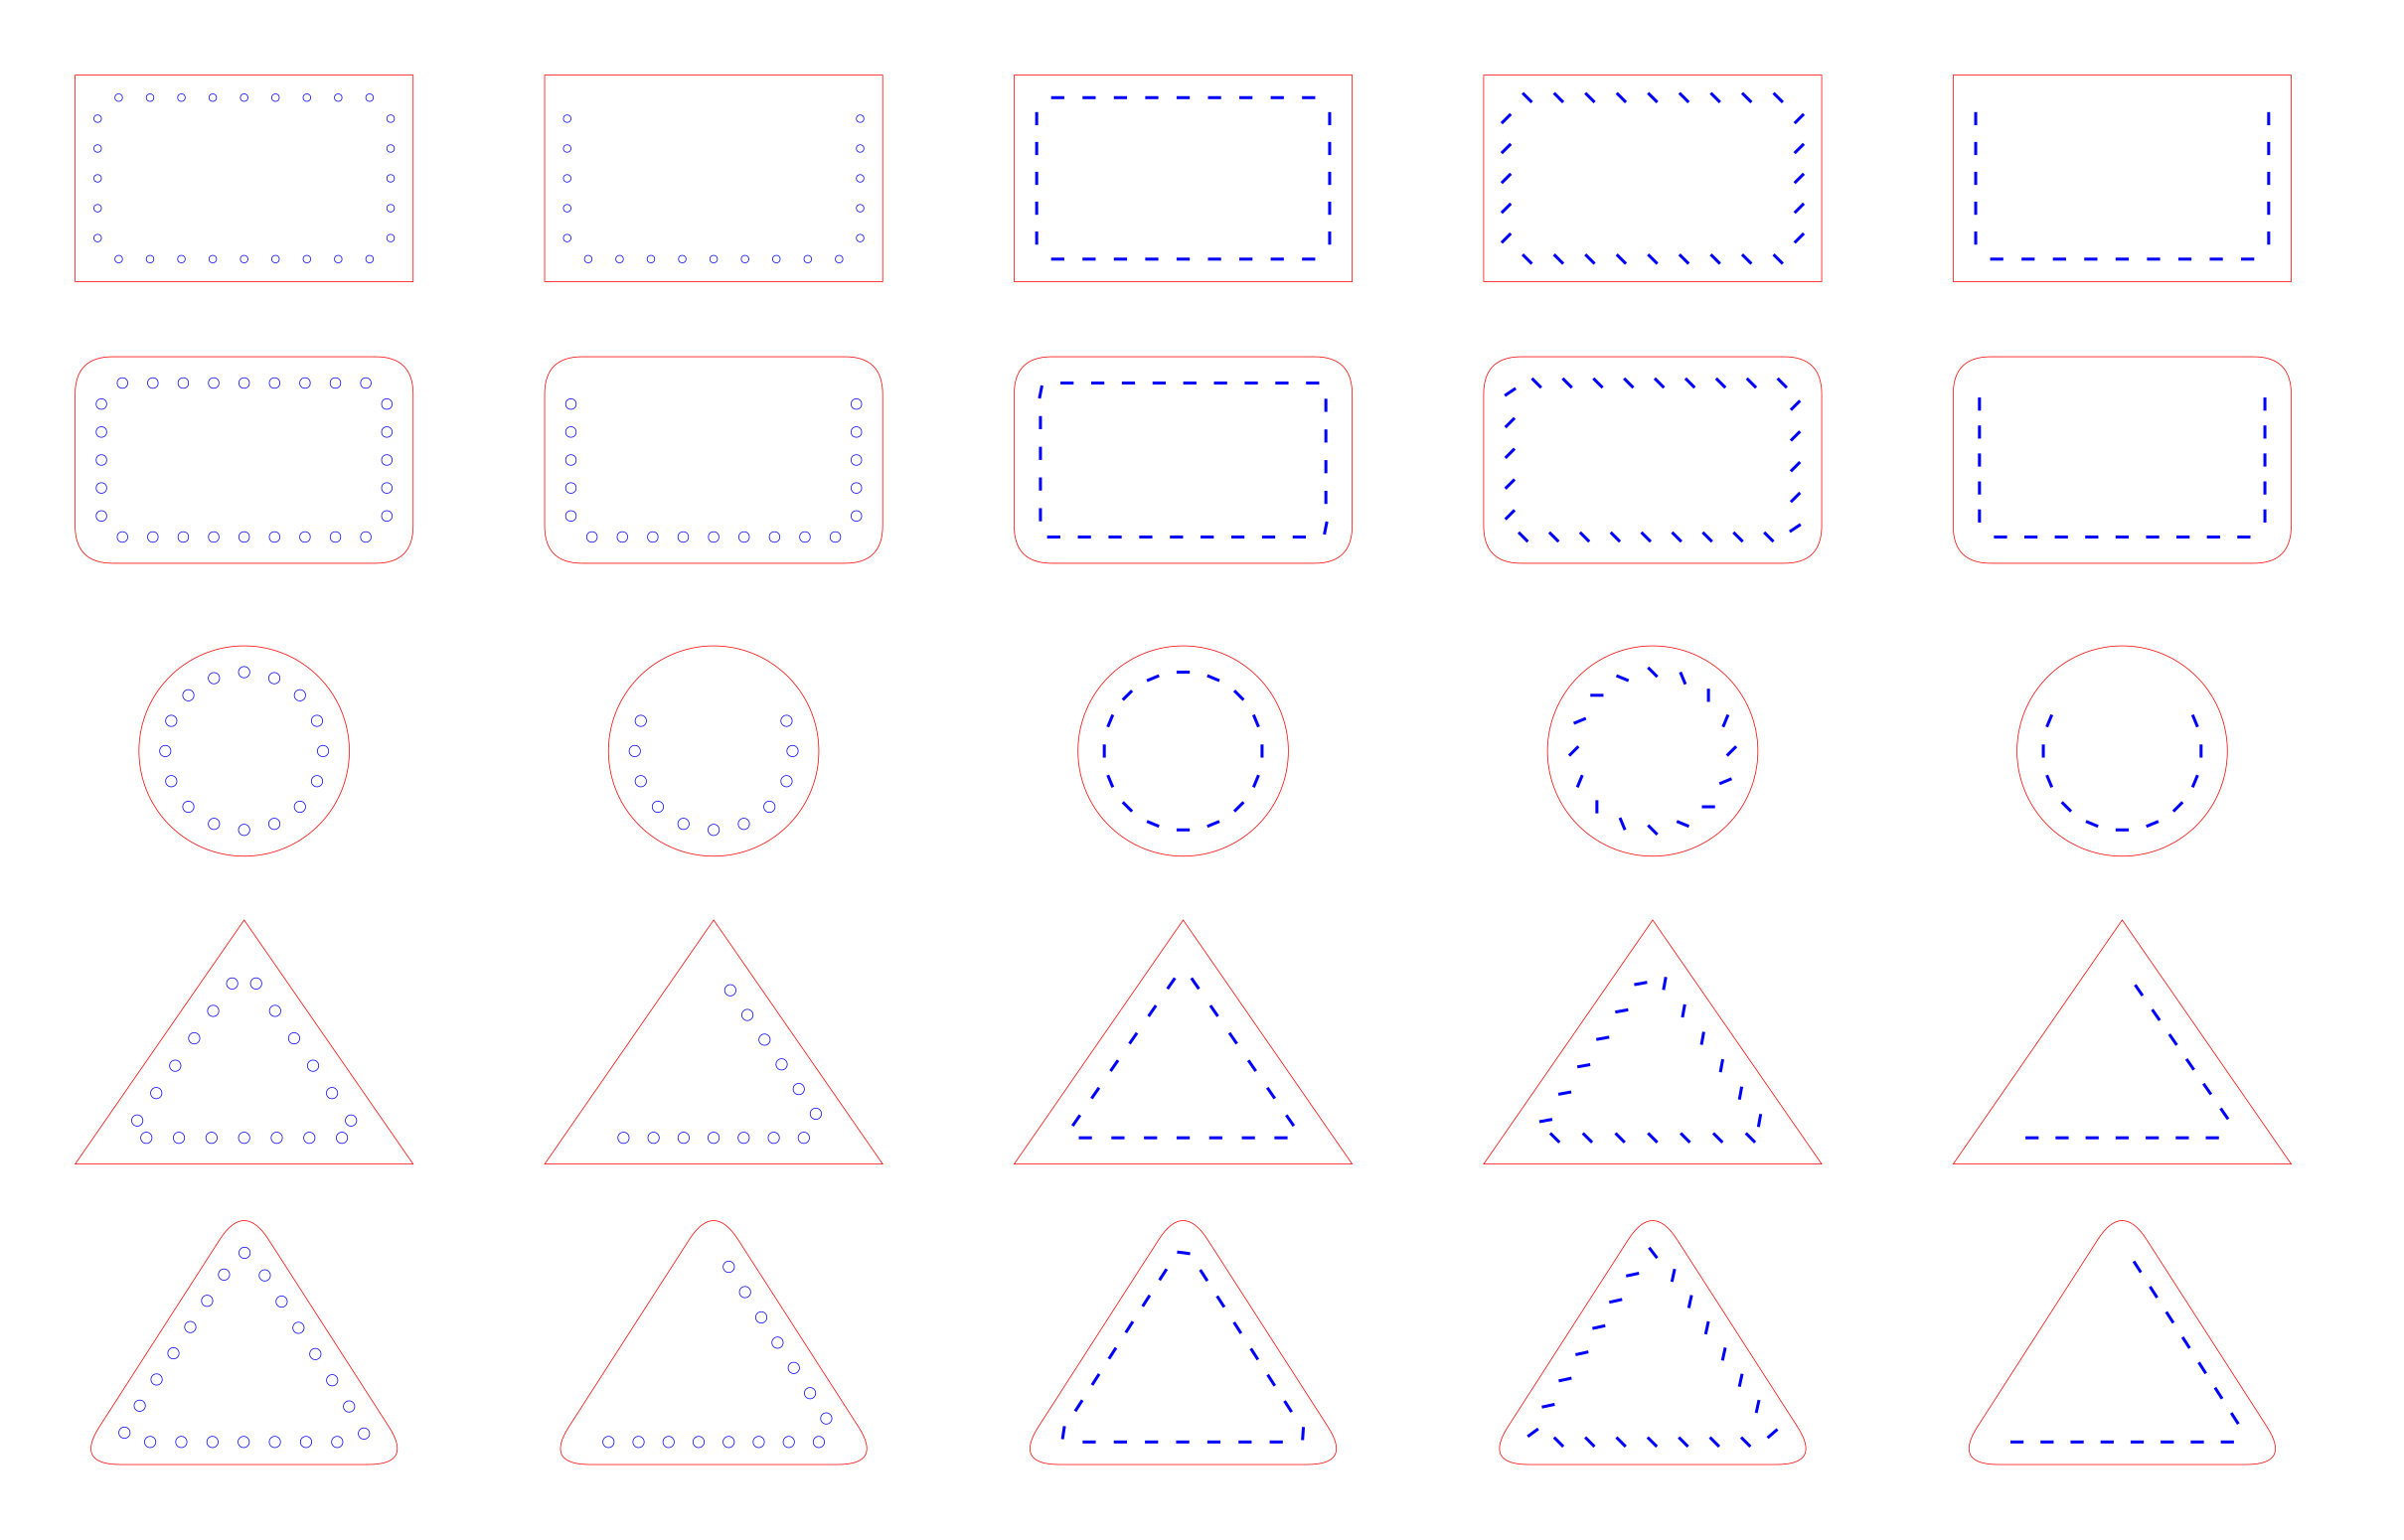

Write the Python code that produced this figure.
from math import atan2, degrees

from leathercraft_svg import (
    Circle,
    Point,
    Rectangle,
    RoundedRectangle,
    RoundedTriangle,
    SvgDocument,
    Triangle,
)

row_y = [20, 95, 170, 245, 320]
col_x = [20, 145, 270, 395, 520]

MISSING_EDGE_MAP = {
    Rectangle: [1, 2, 3],
    RoundedRectangle: [1, 2, 3],
    Triangle: [0, 1],
    RoundedTriangle: [0, 1],
}


def angle_in_sector(angle_deg: float, start_deg: float, extent_deg: float) -> bool:
    angle = angle_deg % 360
    start = start_deg % 360
    end = (start + extent_deg) % 360
    if extent_deg >= 360:
        return True
    if start <= end:
        return start <= angle <= end
    return angle >= start or angle <= end


def add_circle_holes_with_gap(
    doc: SvgDocument,
    circle: Circle,
    spacing: float,
    hole_radius: float,
    inset: float,
    layer: str,
    gap_start_deg: float = -135.0,
    gap_extent_deg: float = 90.0,
) -> None:
    points = circle.hole_points(spacing=spacing, inset=inset)
    for p in points:
        angle = degrees(atan2(p.y - circle.cy, p.x - circle.cx))
        if angle_in_sector(angle, gap_start_deg, gap_extent_deg):
            continue
        doc.add_circle(p.x, p.y, hole_radius, layer=layer)


def add_circle_stitches_with_gap(
    doc: SvgDocument,
    circle: Circle,
    spacing: float,
    stitch_length: float,
    inset: float,
    layer: str,
    stitch_thickness: float,
    stitch_angle_deg: float,
    gap_start_deg: float = -135.0,
    gap_extent_deg: float = 90.0,
) -> None:
    segments = circle.stitch_segments(
        spacing=spacing,
        stitch_length=stitch_length,
        inset=inset,
        stitch_angle_deg=stitch_angle_deg,
    )
    for p1, p2 in segments:
        cx = (p1.x + p2.x) / 2
        cy = (p1.y + p2.y) / 2
        angle = degrees(atan2(cy - circle.cy, cx - circle.cx))
        if angle_in_sector(angle, gap_start_deg, gap_extent_deg):
            continue
        doc.add_line(p1.x, p1.y, p2.x, p2.y, layer=layer, stroke_width=stitch_thickness)

def add_variant(
    doc: SvgDocument,
    shape,
    variant: str,
    inset: float,
    hole_radius: float = 1.2,
    rounded_path: bool = False,
) -> None:
    doc.add_shape(shape, layer="cut")
    if variant == "holes":
        doc.add_holes(
            shape,
            spacing=8.0,
            hole_radius=hole_radius,
            inset=inset,
            layer="stitch",
            rounded_path=rounded_path,
        )
        return

    if variant == "holes_gap":
        if isinstance(shape, Circle):
            add_circle_holes_with_gap(
                doc,
                shape,
                spacing=8.0,
                hole_radius=hole_radius,
                inset=inset,
                layer="stitch",
            )
            return

        edges = MISSING_EDGE_MAP.get(type(shape), [0, 1, 2])
        doc.add_holes(
            shape,
            edges=edges,
            spacing=8.0,
            hole_radius=hole_radius,
            inset=inset,
            layer="stitch",
            rounded_path=rounded_path,
        )
        return

    angle = 0 if variant == "stitch_0" else 45
    if variant == "stitch_gap":
        if isinstance(shape, Circle):
            add_circle_stitches_with_gap(
                doc,
                shape,
                spacing=8.0,
                stitch_length=3.5,
                inset=inset,
                layer="stitch",
                stitch_thickness=0.8,
                stitch_angle_deg=0.0,
            )
            return

        edges = MISSING_EDGE_MAP.get(type(shape), [0, 1, 2])
        doc.add_stitch_pattern(
            shape,
            edges=edges,
            spacing=8.0,
            stitch_length=3.5,
            stitch_angle_deg=0.0,
            inset=inset,
            layer="stitch",
            stitch_thickness=0.8,
            rounded_path=rounded_path,
        )
        return

    doc.add_stitch_pattern(
        shape,
        spacing=8.0,
        stitch_length=3.5,
        stitch_angle_deg=angle,
        inset=inset,
        layer="stitch",
        stitch_thickness=0.8,
        rounded_path=rounded_path,
    )


def add_row(
    doc: SvgDocument,
    shapes: list,
    inset: float,
    hole_radius: float = 1.2,
    rounded_path: bool = False,
) -> None:
    add_variant(doc, shapes[0], "holes", inset, hole_radius, rounded_path)
    add_variant(doc, shapes[1], "holes_gap", inset, hole_radius, rounded_path)
    add_variant(doc, shapes[2], "stitch_0", inset, hole_radius, rounded_path)
    add_variant(doc, shapes[3], "stitch_45", inset, hole_radius, rounded_path)
    add_variant(doc, shapes[4], "stitch_gap", inset, hole_radius, rounded_path)


def generate_example(stem: str) -> None:
    doc = SvgDocument(width_mm=640, height_mm=410)

    # Rectangle row: holes | stitch 0 | stitch 45
    add_row(
        doc,
        [
            Rectangle(col_x[0], row_y[0], 90, 55),
            Rectangle(col_x[1], row_y[0], 90, 55),
            Rectangle(col_x[2], row_y[0], 90, 55),
            Rectangle(col_x[3], row_y[0], 90, 55),
            Rectangle(col_x[4], row_y[0], 90, 55),
        ],
        inset=6.0,
        hole_radius=1.0,
    )

    # Rounded rectangle row: holes | stitch 0 | stitch 45
    add_row(
        doc,
        [
            RoundedRectangle(col_x[0], row_y[1], 90, 55, radius=10),
            RoundedRectangle(col_x[1], row_y[1], 90, 55, radius=10),
            RoundedRectangle(col_x[2], row_y[1], 90, 55, radius=10),
            RoundedRectangle(col_x[3], row_y[1], 90, 55, radius=10),
            RoundedRectangle(col_x[4], row_y[1], 90, 55, radius=10),
        ],
        inset=7.0,
        hole_radius=1.4,
    )

    # Circle row: holes | stitch 0 | stitch 45
    add_row(
        doc,
        [
            Circle(col_x[0] + 45, row_y[2] + 30, 28),
            Circle(col_x[1] + 45, row_y[2] + 30, 28),
            Circle(col_x[2] + 45, row_y[2] + 30, 28),
            Circle(col_x[3] + 45, row_y[2] + 30, 28),
            Circle(col_x[4] + 45, row_y[2] + 30, 28),
        ],
        inset=7.0,
        hole_radius=1.5,
    )

    # Triangle row: holes | stitch 0 | stitch 45
    add_row(
        doc,
        [
            Triangle.from_box(col_x[0], row_y[3], 90, 65),
            Triangle.from_box(col_x[1], row_y[3], 90, 65),
            Triangle.from_box(col_x[2], row_y[3], 90, 65),
            Triangle.from_box(col_x[3], row_y[3], 90, 65),
            Triangle.from_box(col_x[4], row_y[3], 90, 65),
        ],
        inset=7.0,
        hole_radius=1.5,
    )

    # Rounded triangle row: holes | stitch 0 | stitch 45
    add_row(
        doc,
        [
            RoundedTriangle(Point(col_x[0] + 45, row_y[4]), Point(col_x[0] + 90, row_y[4] + 70), Point(col_x[0], row_y[4] + 70), radius=12),
            RoundedTriangle(Point(col_x[1] + 45, row_y[4]), Point(col_x[1] + 90, row_y[4] + 70), Point(col_x[1], row_y[4] + 70), radius=12),
            RoundedTriangle(Point(col_x[2] + 45, row_y[4]), Point(col_x[2] + 90, row_y[4] + 70), Point(col_x[2], row_y[4] + 70), radius=12),
            RoundedTriangle(Point(col_x[3] + 45, row_y[4]), Point(col_x[3] + 90, row_y[4] + 70), Point(col_x[3], row_y[4] + 70), radius=12),
            RoundedTriangle(Point(col_x[4] + 45, row_y[4]), Point(col_x[4] + 90, row_y[4] + 70), Point(col_x[4], row_y[4] + 70), radius=12),
        ],
        inset=6.0,
        hole_radius=1.5,
        rounded_path=True,
    )

    svg_path = f"{stem}.svg"
    png_path = f"{stem}.png"
    doc.save(svg_path)
    doc.save_png(png_path, background_color="white")
    print(f"Generated: {svg_path}")
    print(f"Generated: {png_path}")


generate_example("all_shapes")
